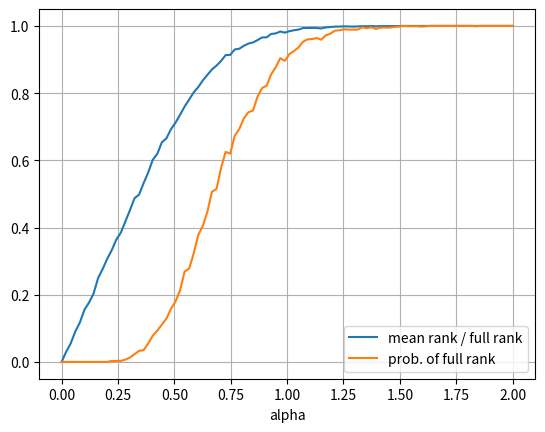

The matplotlib source for this figure:
import numpy as np
import matplotlib.pyplot as plt
import matplotlib.ticker as tck
import os


def get_anchors(n_anchors, n_dimensions=2, scale=10):
    return scale * np.random.rand(n_dimensions, n_anchors)


def get_frame(n_constrains, n_positions):
    Ks = np.arange(n_constrains).reshape((n_constrains, 1))
    Ns = np.arange(n_positions).reshape((n_positions, 1))
    return np.cos(Ks @ Ns.T * np.pi / n_positions)


def get_full_constrains(idx_a, idx_f, anchors, frame):
    vectors = [np.append(anchors[:, a], frame[:, f]) for (a, f) in zip(idx_a, idx_f)]
    matrices = [(v[np.newaxis, :].T @ v[np.newaxis, :]).flatten() for v in vectors]
    return np.array(matrices).T


def get_upper_right_constrains(idx_a, idx_f, anchors, frame):
    matrices = [(anchors[:, a:a + 1] @ frame[:, f:f + 1].T).flatten()
                for (a, f) in zip(idx_a, idx_f)]
    return np.array(matrices).T


def random_indexes(n_anchors, n_positions, n_measurements):
    assert n_positions * n_anchors >= n_measurements, "to many measurements requested"
    indexes = np.random.choice(n_positions * n_anchors, n_measurements, replace=False)
    idx_a, idx_f = np.unravel_index(indexes, (n_anchors, n_positions))
    return (idx_a.tolist(), idx_f.tolist())


def indexes_to_matrix(idx_a, idx_f, n_anchors, n_positions):
    matrix = np.zeros((n_anchors, n_positions))
    matrix[idx_a, idx_f] = 1
    return matrix


def matrix_to_indexes(matrix):
    indexes = np.argwhere(matrix)
    return (indexes[:, 0].tolist(), indexes[:, 1].tolist())


if __name__ == '__main__':

    n_dimensions = 2
    n_constrains = 5
    n_anchors = 3
    n_positions = 50
    n_repetitions = 1000
    directory = "results/ranks_prob/"
    if not os.path.exists(directory):
        os.makedirs(directory)
    ratio = n_dimensions * n_constrains / (n_dimensions * n_positions)
    max_prob = min(2 * ratio, 1)
    probabilities = np.linspace(0, max_prob, 100)

    key = "_d{}_c{}_a{}_p{}".format(n_dimensions, n_constrains, n_anchors, n_positions)

    ranks = np.zeros((len(probabilities), n_repetitions))
    # edges = np.zeros_like(ranks)
    # v_anchors = np.zeros_like(ranks)
    # v_positions = np.zeros_like(ranks)
    anchors = get_anchors(n_anchors, n_dimensions)
    frame = get_frame(n_constrains, n_positions)
    # for n_measurements in range(2, n_positions * n_anchors + 1):
    for idx, prob in enumerate(probabilities):
        for r in range(n_repetitions):
            matrix = np.random.binomial(n=1, p=prob, size=(n_anchors, n_positions))
            idx_a, idx_f = matrix_to_indexes(matrix)
            constrains = get_upper_right_constrains(idx_a, idx_f, anchors, frame)
            ranks[idx, r] = np.linalg.matrix_rank(constrains)
            # edges[idx, r] = np.sum(np.sum(matrix))
            # v_anchors[idx, r] = np.sum(np.sum(matrix, 1) >= n_constrains)
            # v_positions[idx, r] = np.sum(np.sum(matrix, 0) >= n_dimensions)

    np.save(directory + "ranks" + key, ranks)
    # np.save(directory + "anchors_degree" + key, v_anchors)
    # np.save(directory + "positions_degree" + key, v_positions)

    # DK_multiples = (np.arange(n_positions * n_anchors) + 1) / (n_dimensions * n_constrains)
    f, ax = plt.subplots()
    plt.plot(
        probabilities / ratio,
        np.mean(ranks, axis=1) / (n_dimensions * n_constrains),
        label="mean rank / full rank")
    plt.plot(
        probabilities / ratio,
        np.sum(ranks >= n_dimensions * n_constrains, axis=1) / n_repetitions,
        label="prob. of full rank")
    # plt.plot(probabilities / ratio,
    #     np.mean(edges, axis=1) / (n_anchors * n_positions))
    plt.xlabel("alpha")
    plt.grid()
    # ax.xaxis.set_major_formatter(tck.FormatStrFormatter('%g DK'))
    # ax.xaxis.set_major_locator(tck.MultipleLocator(base=1))
    plt.legend()
    plt.savefig(directory + "ranks_DK" + key + ".pdf")
    plt.show()

    # f, ax = plt.subplots()
    # plt.plot(DK_multiples, np.mean(v_anchors/n_dimensions, axis=1), label="# highly connected anchors")
    # plt.plot(DK_multiples, np.mean(v_positions/n_constrains, axis=1), label="# highly connected positions")
    # plt.xlabel("number of measurements")
    # plt.grid()
    # ax.xaxis.set_major_formatter(tck.FormatStrFormatter('%g DK'))
    # ax.xaxis.set_major_locator(tck.MultipleLocator(base=1))
    # plt.legend()
    # plt.show()
